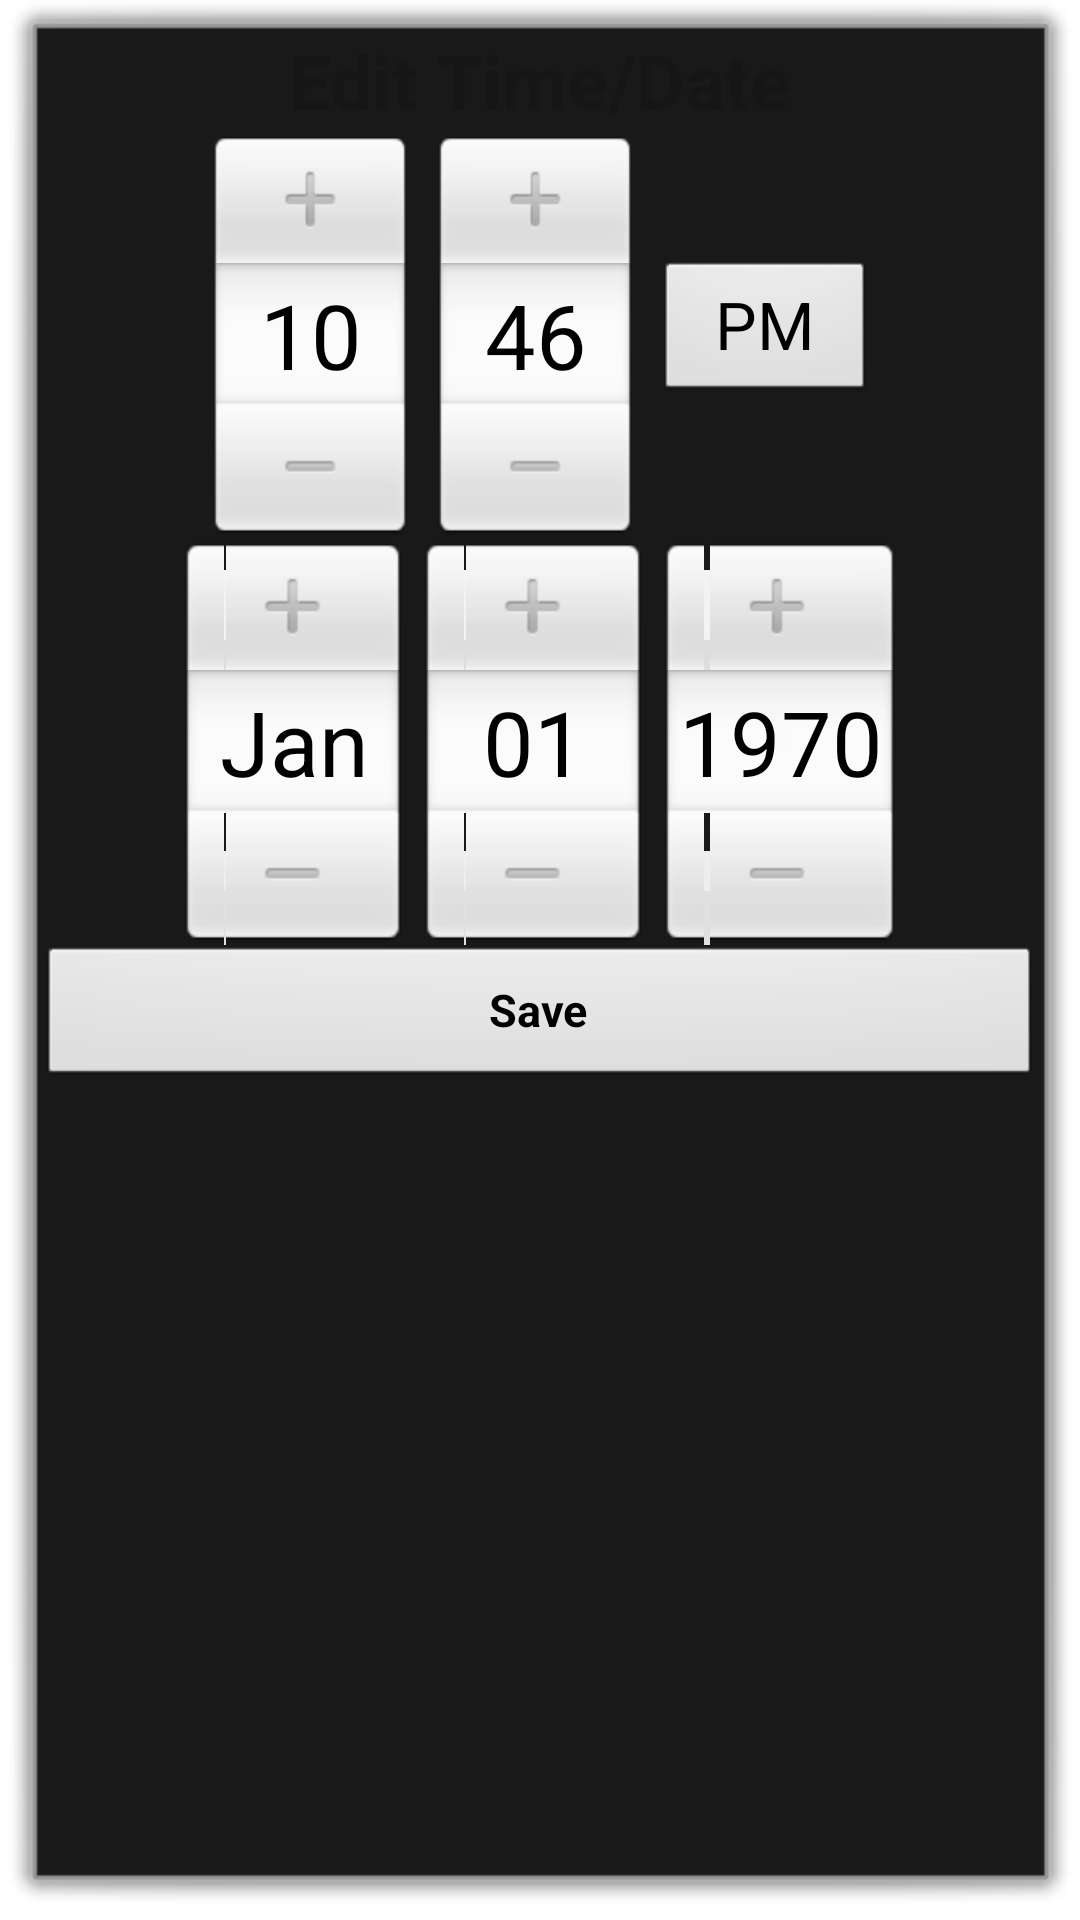

Reconstruct the res/layout file that produces this screen, plus the resources it refers to.
<!-- AndroidManifest.xml: activity theme android:Theme.Dialog -->
<!-- res/layout/activity_modify_time.xml -->
<?xml version="1.0" encoding="UTF-8"?>
<LinearLayout xmlns:android="http://schemas.android.com/apk/res/android"
    xmlns:tools="http://schemas.android.com/tools"
    android:orientation="vertical" 
    android:layout_width="match_parent"
    android:layout_height="match_parent" >
    <TextView
        android:layout_width="match_parent"
        android:layout_height="wrap_content"
        android:gravity="center"
        android:text="@string/edit_time"
        android:textSize="25sp"
	    android:textStyle="bold"
	    android:textColor="@color/off_white" />
    <TimePicker
        android:id="@+id/time_picker"
        android:layout_width="wrap_content"
        android:layout_height="wrap_content"
        android:layout_gravity="center_horizontal" />
    <DatePicker
        android:id="@+id/date_picker"
        android:layout_width="wrap_content"
        android:layout_height="wrap_content"
        android:layout_gravity="center_horizontal" />
    <Button
        android:id="@+id/save_button"
        android:layout_width="match_parent"
        android:layout_height="wrap_content"
        android:layout_gravity="center_horizontal"
        android:text="@string/save"
        android:textSize="15sp"
	    android:textStyle="bold"
        android:onClick="onClickSave" />
</LinearLayout>
<!-- resources referenced by this layout -->
<resources>
  <color name="off_white">#161616</color>
  <string name="edit_time">Edit Time/Date</string>
  <string name="save">Save</string>
</resources>
